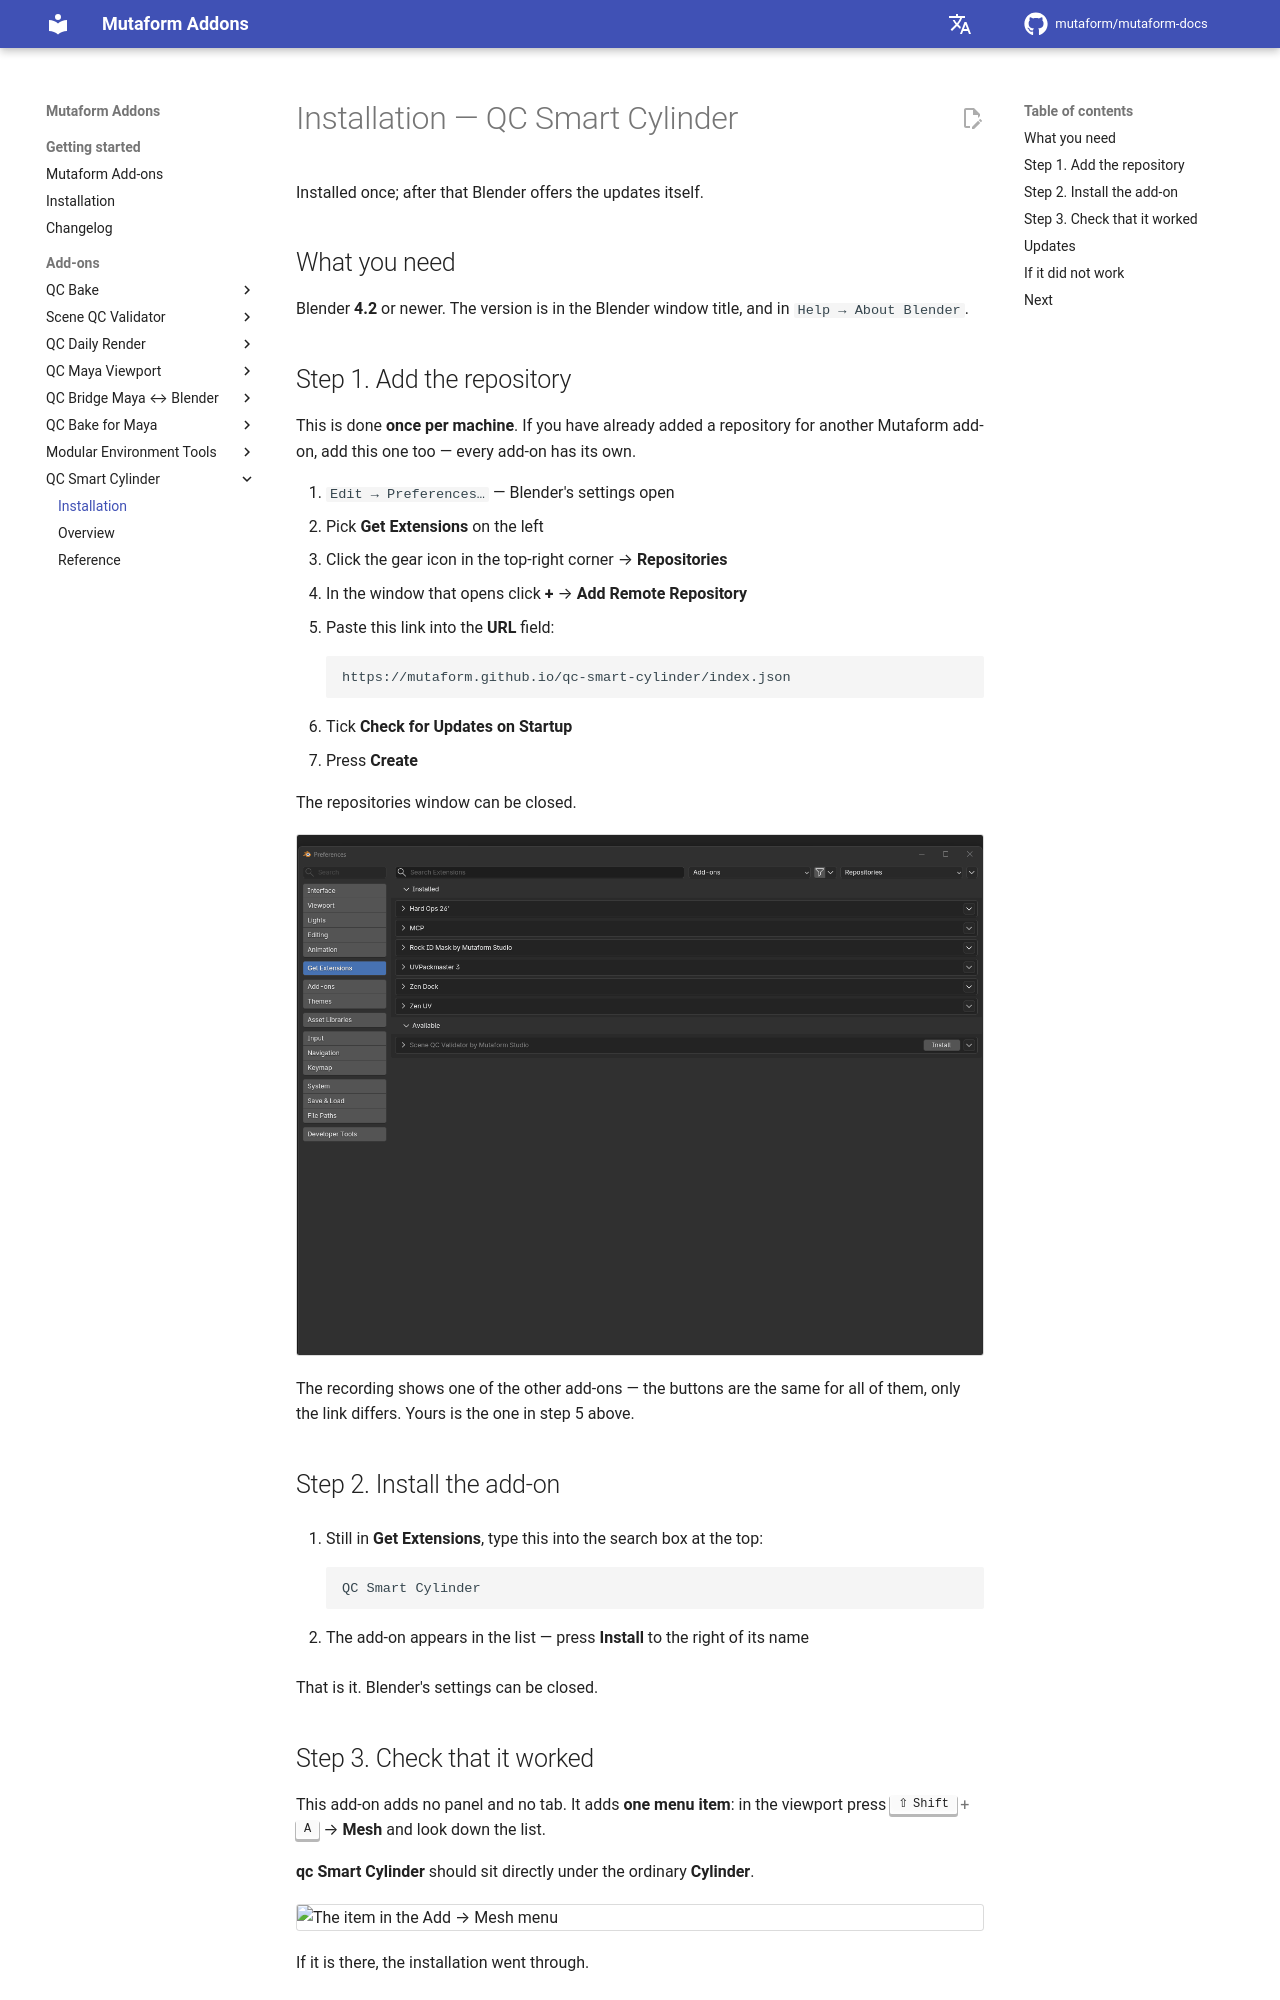

repository: Mutaform/mutaform-docs · page: 2026.10.05/en/qc-smart-cylinder/install/index.html · generator: mkdocs

# Установка — QC Smart Cylinder

Ставится один раз, дальше Blender сам предлагает обновления.

## Что понадобится

Blender **4.2** или новее. Версию видно в заголовке окна Blender, а также
в `Help → About Blender`.

## Шаг 1. Добавить репозиторий

Это делается **один раз на машину**. Если вы уже добавляли репозиторий для
другого аддона Mutaform, всё равно добавьте — у каждого аддона он свой.

1. `Edit → Preferences…` — откроются настройки Blender
2. Слева выбрать раздел **Get Extensions**
3. В правом верхнем углу нажать значок шестерёнки → **Repositories**
4. В открывшемся окне нажать **+** → **Add Remote Repository**
5. В поле **URL** вставить ссылку:

    ```text
    https://mutaform.github.io/qc-smart-cylinder/index.json
    ```

6. Поставить галочку **Check for Updates on Startup**
7. Нажать **Create**

Окно репозиториев можно закрыть.

![Как добавить репозиторий](../img/install-extension.gif){ .screenshot }

На записи показан пример с одним из аддонов — порядок кнопок для всех
одинаковый, отличается только ссылка. Ваша ссылка — та, что в шаге 5 выше.

## Шаг 2. Установить аддон

1. Оставаясь в **Get Extensions**, в строке поиска сверху набрать:

    ```text
    QC Smart Cylinder
    ```

2. В списке появится аддон — нажать **Install** справа от его названия

Всё. Настройки Blender можно закрывать.

## Шаг 3. Проверить, что получилось

Этот аддон не добавляет ни панели, ни вкладки. Он добавляет **один пункт в
меню**: во вьюпорте нажмите ++shift+a++ → **Mesh** и посмотрите на список.

Пункт **qc Smart Cylinder** должен стоять сразу под обычным **Cylinder**.

![Пункт в меню Add → Mesh](img/menu.png){ .screenshot }

Если он на месте — установка прошла.
